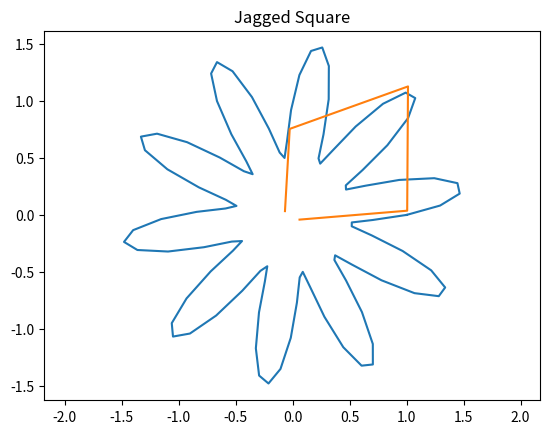

Generate this figure with matplotlib:
import numpy as np
import matplotlib.pyplot as plt

theta = np.linspace(0, 2 * np.pi, 100)
r = 1 + 0.5 * np.sin(10 * theta)  # Adding jaggedness

x = r * np.cos(theta)
y = r * np.sin(theta)

plt.plot(x, y)
plt.axis("equal")
plt.title("Jagged Circle")
plt.show()

# Define vertices of a square
vertices = np.array([[0, 0], [1, 0], [1, 1], [0, 1], [0, 0]])

# Add jaggedness
jagged_vertices = vertices + 0.1 * np.random.randn(*vertices.shape)

# Plot jagged square
plt.plot(jagged_vertices[:, 0], jagged_vertices[:, 1])
plt.title("Jagged Square")
plt.axis("equal")
plt.show()